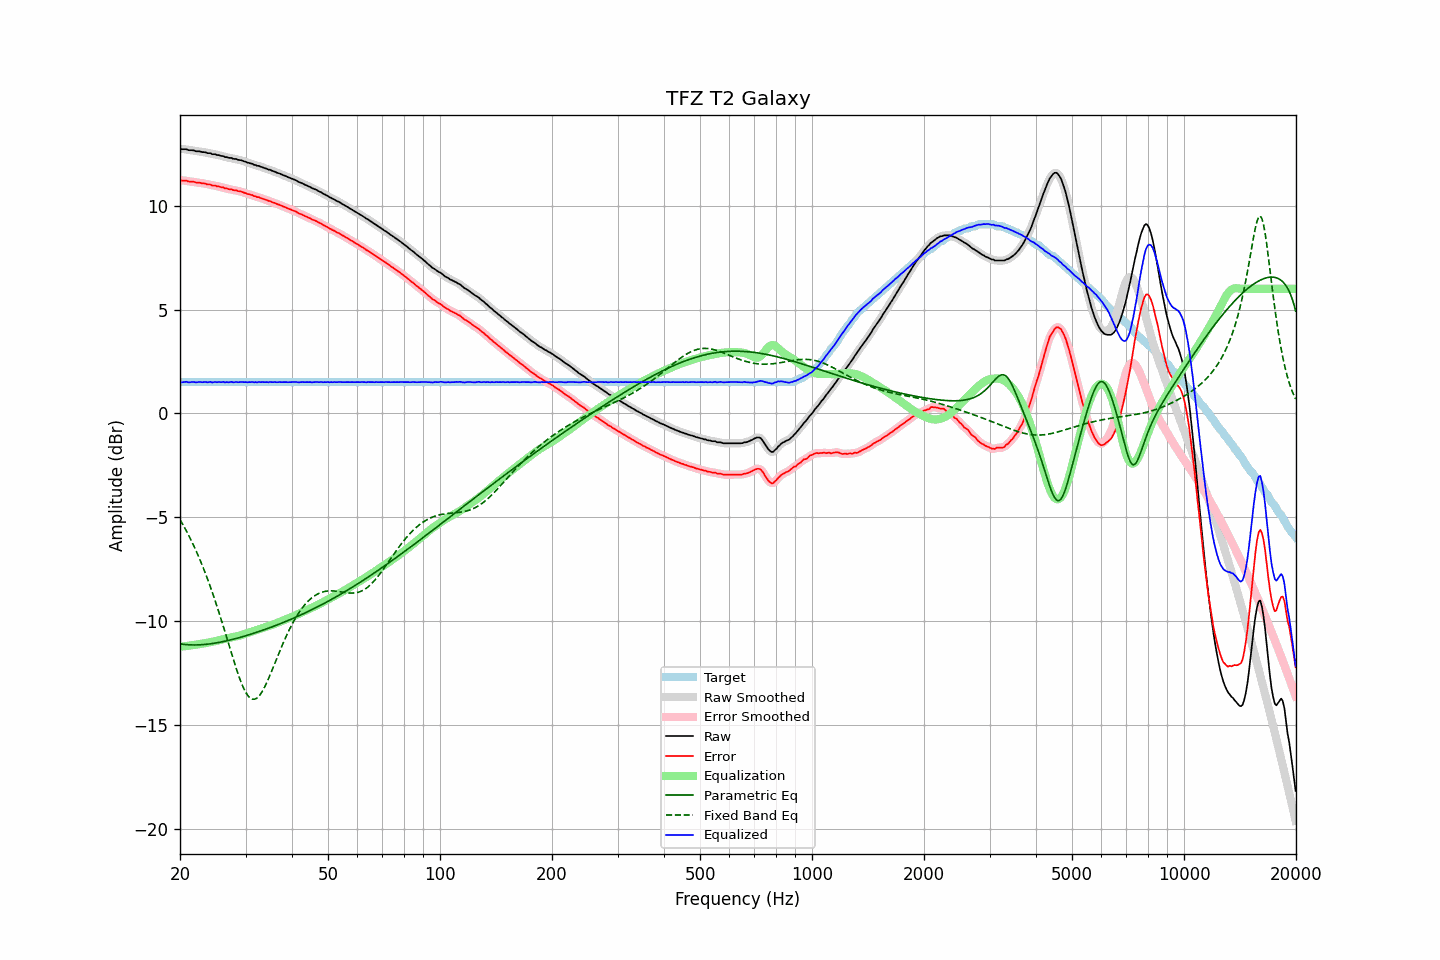

Values plotted in this chart, from the file beside it:
frequency, raw, error, smoothed, error_smoothed, equalization, parametric_eq, fixed_band_eq, equalized_raw, equalized_smoothed, target
20.00, 12.74, 11.23, 12.74, 11.23, -11.23, -11.09, -5.11, 1.51, 1.50, 1.51
20.20, 12.72, 11.21, 12.73, 11.23, -11.23, -11.10, -5.24, 1.50, 1.51, 1.51
20.40, 12.72, 11.21, 12.73, 11.22, -11.22, -11.11, -5.38, 1.51, 1.51, 1.51
20.61, 12.72, 11.21, 12.72, 11.21, -11.21, -11.12, -5.52, 1.52, 1.51, 1.51
20.81, 12.72, 11.21, 12.71, 11.20, -11.20, -11.13, -5.66, 1.53, 1.51, 1.51
21.02, 12.68, 11.17, 12.69, 11.18, -11.19, -11.14, -5.81, 1.50, 1.51, 1.51
21.23, 12.67, 11.16, 12.68, 11.17, -11.18, -11.14, -5.96, 1.50, 1.50, 1.51
21.44, 12.67, 11.16, 12.67, 11.16, -11.16, -11.14, -6.12, 1.51, 1.51, 1.51
21.66, 12.67, 11.16, 12.66, 11.16, -11.15, -11.15, -6.28, 1.52, 1.51, 1.51
21.87, 12.65, 11.14, 12.65, 11.14, -11.14, -11.15, -6.44, 1.51, 1.51, 1.51
22.09, 12.62, 11.11, 12.64, 11.13, -11.13, -11.15, -6.61, 1.49, 1.51, 1.51
22.31, 12.62, 11.11, 12.62, 11.12, -11.12, -11.14, -6.79, 1.51, 1.51, 1.51
22.54, 12.62, 11.11, 12.61, 11.10, -11.11, -11.14, -6.97, 1.52, 1.51, 1.51
22.76, 12.60, 11.09, 12.60, 11.10, -11.09, -11.14, -7.15, 1.51, 1.51, 1.51
22.99, 12.58, 11.07, 12.59, 11.09, -11.08, -11.13, -7.34, 1.50, 1.51, 1.51
23.22, 12.58, 11.07, 12.58, 11.07, -11.07, -11.13, -7.54, 1.52, 1.51, 1.51
23.45, 12.57, 11.06, 12.56, 11.05, -11.05, -11.12, -7.74, 1.52, 1.51, 1.51
23.69, 12.53, 11.03, 12.55, 11.04, -11.04, -11.11, -7.94, 1.49, 1.51, 1.51
23.92, 12.53, 11.02, 12.53, 11.02, -11.02, -11.10, -8.15, 1.51, 1.51, 1.51
24.16, 12.53, 11.02, 12.51, 11.00, -11.01, -11.09, -8.37, 1.52, 1.50, 1.51
24.40, 12.48, 10.97, 12.50, 10.99, -10.99, -11.08, -8.59, 1.49, 1.51, 1.51
24.65, 12.48, 10.97, 12.48, 10.98, -10.98, -11.07, -8.82, 1.51, 1.51, 1.51
24.89, 12.48, 10.97, 12.47, 10.96, -10.96, -11.06, -9.05, 1.52, 1.51, 1.51
25.14, 12.44, 10.93, 12.46, 10.95, -10.94, -11.04, -9.28, 1.50, 1.51, 1.51
25.39, 12.44, 10.93, 12.43, 10.93, -10.93, -11.03, -9.52, 1.52, 1.51, 1.51
25.65, 12.41, 10.90, 12.42, 10.91, -10.91, -11.01, -9.77, 1.51, 1.51, 1.51
25.91, 12.39, 10.89, 12.40, 10.89, -10.89, -11.00, -10.02, 1.51, 1.51, 1.51
26.16, 12.39, 10.88, 12.38, 10.87, -10.87, -10.98, -10.27, 1.52, 1.51, 1.51
26.43, 12.34, 10.84, 12.36, 10.85, -10.85, -10.97, -10.52, 1.49, 1.51, 1.51
26.69, 12.34, 10.83, 12.34, 10.83, -10.83, -10.95, -10.78, 1.51, 1.50, 1.51
26.96, 12.31, 10.81, 12.32, 10.81, -10.81, -10.93, -11.04, 1.50, 1.51, 1.51
27.23, 12.30, 10.79, 12.31, 10.80, -10.80, -10.91, -11.29, 1.51, 1.51, 1.51
27.50, 12.30, 10.79, 12.29, 10.78, -10.78, -10.89, -11.55, 1.52, 1.51, 1.51
27.77, 12.26, 10.75, 12.28, 10.77, -10.76, -10.87, -11.80, 1.50, 1.51, 1.51
28.05, 12.25, 10.74, 12.26, 10.75, -10.75, -10.85, -12.05, 1.50, 1.51, 1.51
28.33, 12.25, 10.74, 12.24, 10.73, -10.73, -10.83, -12.29, 1.52, 1.50, 1.51
28.62, 12.21, 10.71, 12.22, 10.72, -10.71, -10.81, -12.52, 1.50, 1.51, 1.51
28.90, 12.20, 10.69, 12.21, 10.70, -10.69, -10.79, -12.74, 1.51, 1.51, 1.51
29.19, 12.19, 10.68, 12.18, 10.68, -10.67, -10.77, -12.94, 1.52, 1.51, 1.51
29.48, 12.16, 10.65, 12.17, 10.66, -10.65, -10.75, -13.13, 1.51, 1.51, 1.51
29.78, 12.13, 10.63, 12.14, 10.63, -10.63, -10.72, -13.29, 1.51, 1.51, 1.51
30.08, 12.11, 10.61, 12.11, 10.60, -10.60, -10.70, -13.44, 1.51, 1.50, 1.51
30.38, 12.07, 10.57, 12.08, 10.57, -10.58, -10.68, -13.56, 1.50, 1.50, 1.51
30.68, 12.06, 10.55, 12.06, 10.55, -10.55, -10.65, -13.65, 1.51, 1.51, 1.51
30.99, 12.03, 10.53, 12.04, 10.53, -10.53, -10.63, -13.72, 1.51, 1.51, 1.51
31.30, 12.02, 10.51, 12.01, 10.51, -10.50, -10.60, -13.75, 1.52, 1.51, 1.51
31.61, 11.97, 10.46, 11.98, 10.47, -10.48, -10.58, -13.76, 1.50, 1.51, 1.51
31.93, 11.96, 10.45, 11.96, 10.45, -10.45, -10.55, -13.74, 1.51, 1.51, 1.51
32.24, 11.92, 10.41, 11.93, 10.42, -10.43, -10.53, -13.69, 1.50, 1.50, 1.51
32.57, 11.92, 10.41, 11.91, 10.40, -10.40, -10.50, -13.62, 1.52, 1.51, 1.51
32.89, 11.88, 10.37, 11.89, 10.38, -10.38, -10.48, -13.52, 1.51, 1.51, 1.51
33.22, 11.86, 10.35, 11.86, 10.35, -10.35, -10.45, -13.41, 1.51, 1.51, 1.51
33.55, 11.83, 10.32, 11.83, 10.32, -10.32, -10.42, -13.27, 1.51, 1.51, 1.51
33.89, 11.80, 10.29, 11.80, 10.30, -10.30, -10.40, -13.12, 1.50, 1.51, 1.51
34.23, 11.78, 10.27, 11.78, 10.27, -10.27, -10.37, -12.95, 1.51, 1.51, 1.51
34.57, 11.74, 10.23, 11.75, 10.24, -10.24, -10.34, -12.78, 1.50, 1.51, 1.51
34.92, 11.73, 10.22, 11.72, 10.22, -10.22, -10.31, -12.60, 1.52, 1.51, 1.51
35.27, 11.69, 10.19, 11.70, 10.19, -10.19, -10.28, -12.41, 1.51, 1.51, 1.51
35.62, 11.66, 10.15, 11.67, 10.16, -10.16, -10.25, -12.22, 1.51, 1.51, 1.51
35.97, 11.64, 10.13, 11.63, 10.13, -10.13, -10.22, -12.03, 1.51, 1.51, 1.51
... 635 more rows
